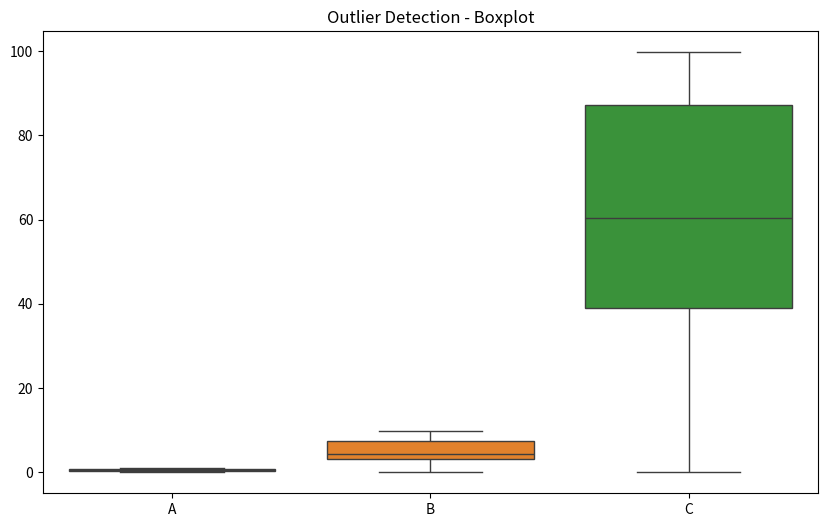
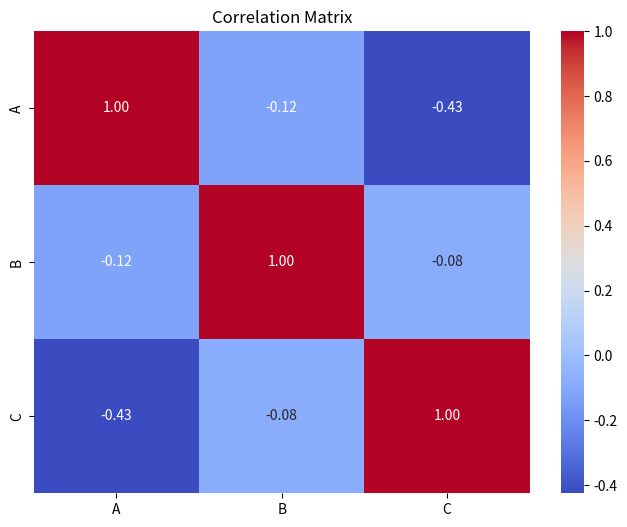

Python code for these plots, in order:
import numpy as np
import pandas as pd
import seaborn as sns
from matplotlib import pyplot as plt


def perform_eda(df):
    """
    Performs EDA including descriptive statistics, outlier detection,
    and correlation analysis.

    Parameters:
    df (DataFrame): A DataFrame containing data for EDA.
    """
    # 1. Descriptive statistics
    print("Descriptive Statistics:")
    print(df.describe())
    print("\n")

    # 2. Outlier detection using boxplot
    print("Outlier Detection (Boxplot):")
    plt.figure(figsize=(10, 6))
    sns.boxplot(data=df)
    plt.title('Outlier Detection - Boxplot')
    plt.show()

    # 3. Correlation analysis
    print("Correlation Analysis:")
    correlation_matrix = df.corr()
    print(correlation_matrix)
    
    # Visualize the correlation matrix
    plt.figure(figsize=(8, 6))
    sns.heatmap(correlation_matrix, annot=True, cmap='coolwarm', fmt='.2f')
    plt.title('Correlation Matrix')
    plt.show()

# Example data
df = pd.DataFrame({
    'A': np.random.rand(50),
    'B': np.random.rand(50) * 10,
    'C': np.random.rand(50) * 100
})
perform_eda(df)
